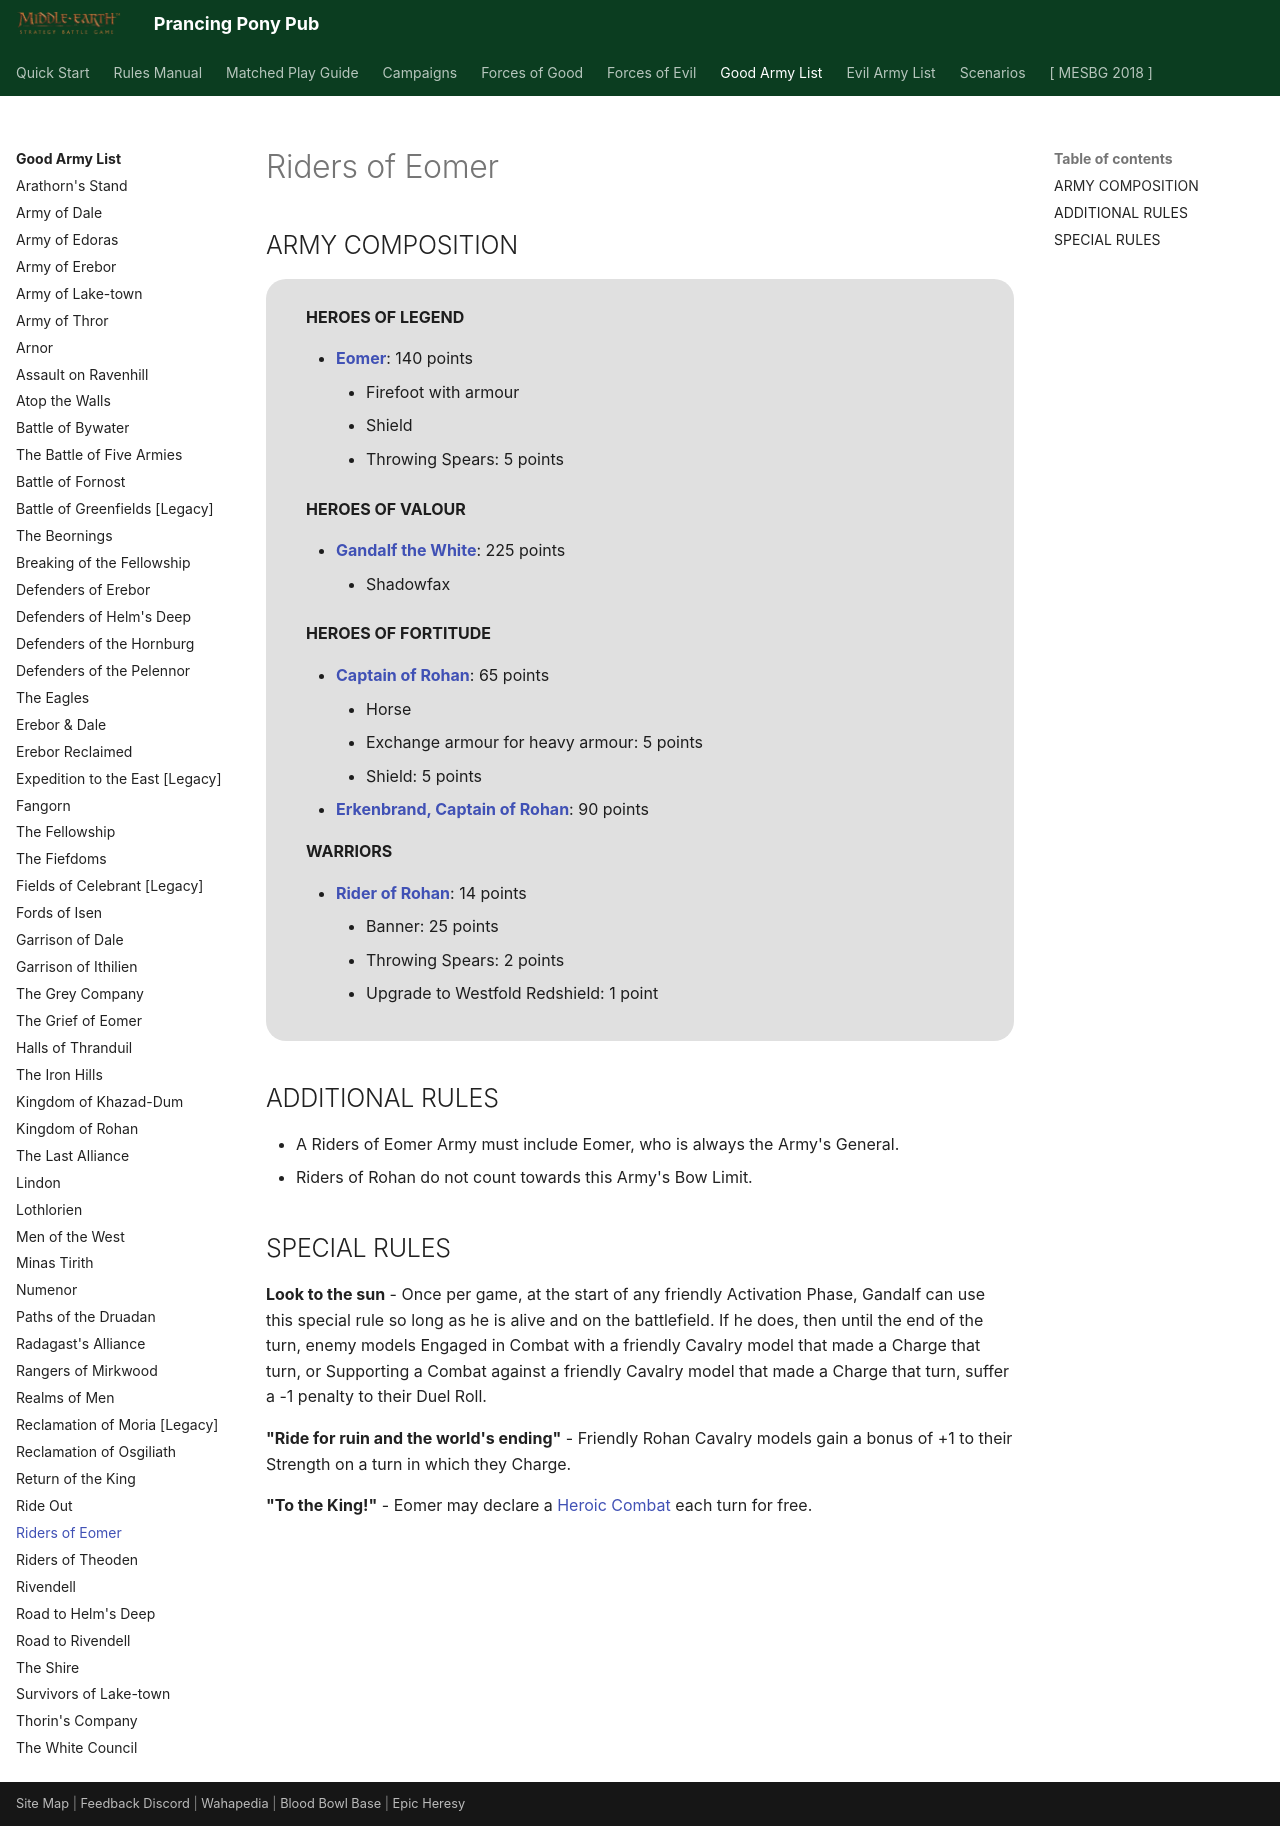

repository: BBBase-EHeresy-PPPub/PPPub · page: mesbg2024/good_army_list/riders_of_eomer/index.html · generator: mkdocs

# Riders of Eomer

## ARMY COMPOSITION

<div class="unitCard" markdown>

**HEROES OF LEGEND**

- [**Eomer**](../forces_of_good/rohan.md#eomer-110-points): 140 points
    - Firefoot with armour
    - Shield
    - Throwing Spears: 5 points

**HEROES OF VALOUR**

- [**Gandalf the White**](../forces_of_good/gondor.md#gandalf-the-white-200-points): 225 points
    - Shadowfax

**HEROES OF FORTITUDE**

- [**Captain of Rohan**](../forces_of_good/rohan.md#captain-of-rohan-45-points): 65 points
    - Horse
    - Exchange armour for heavy armour: 5 points
    - Shield: 5 points
- [**Erkenbrand, Captain of Rohan**](../forces_of_good/good_legacy.md#erkenbrand-captain-of-rohan-90-points): 90 points

**WARRIORS**

- [**Rider of Rohan**](../forces_of_good/rohan.md#rider-of-rohan-14-points): 14 points
    - Banner: 25 points
    - Throwing Spears: 2 points
    - Upgrade to Westfold Redshield: 1 point

</div>

## ADDITIONAL RULES

- A Riders of Eomer Army must include Eomer, who is always the Army's General.
- Riders of Rohan do not count towards this Army's Bow Limit.

## SPECIAL RULES

**Look to the sun** - Once per game, at the start of any friendly Activation Phase, Gandalf can use this special rule so long as he is alive and on the battlefield. If he does, then until the end of the turn, enemy models Engaged in Combat with a friendly Cavalry model that made a Charge that turn, or Supporting a Combat against a friendly Cavalry model that made a Charge that turn, suffer a -1 penalty to their Duel Roll.

**"Ride for ruin and the world's ending"** - Friendly Rohan Cavalry models gain a bonus of +1 to their Strength on a turn in which they Charge.

**"To the King!"** - Eomer may declare a [Heroic Combat] each turn for free.
